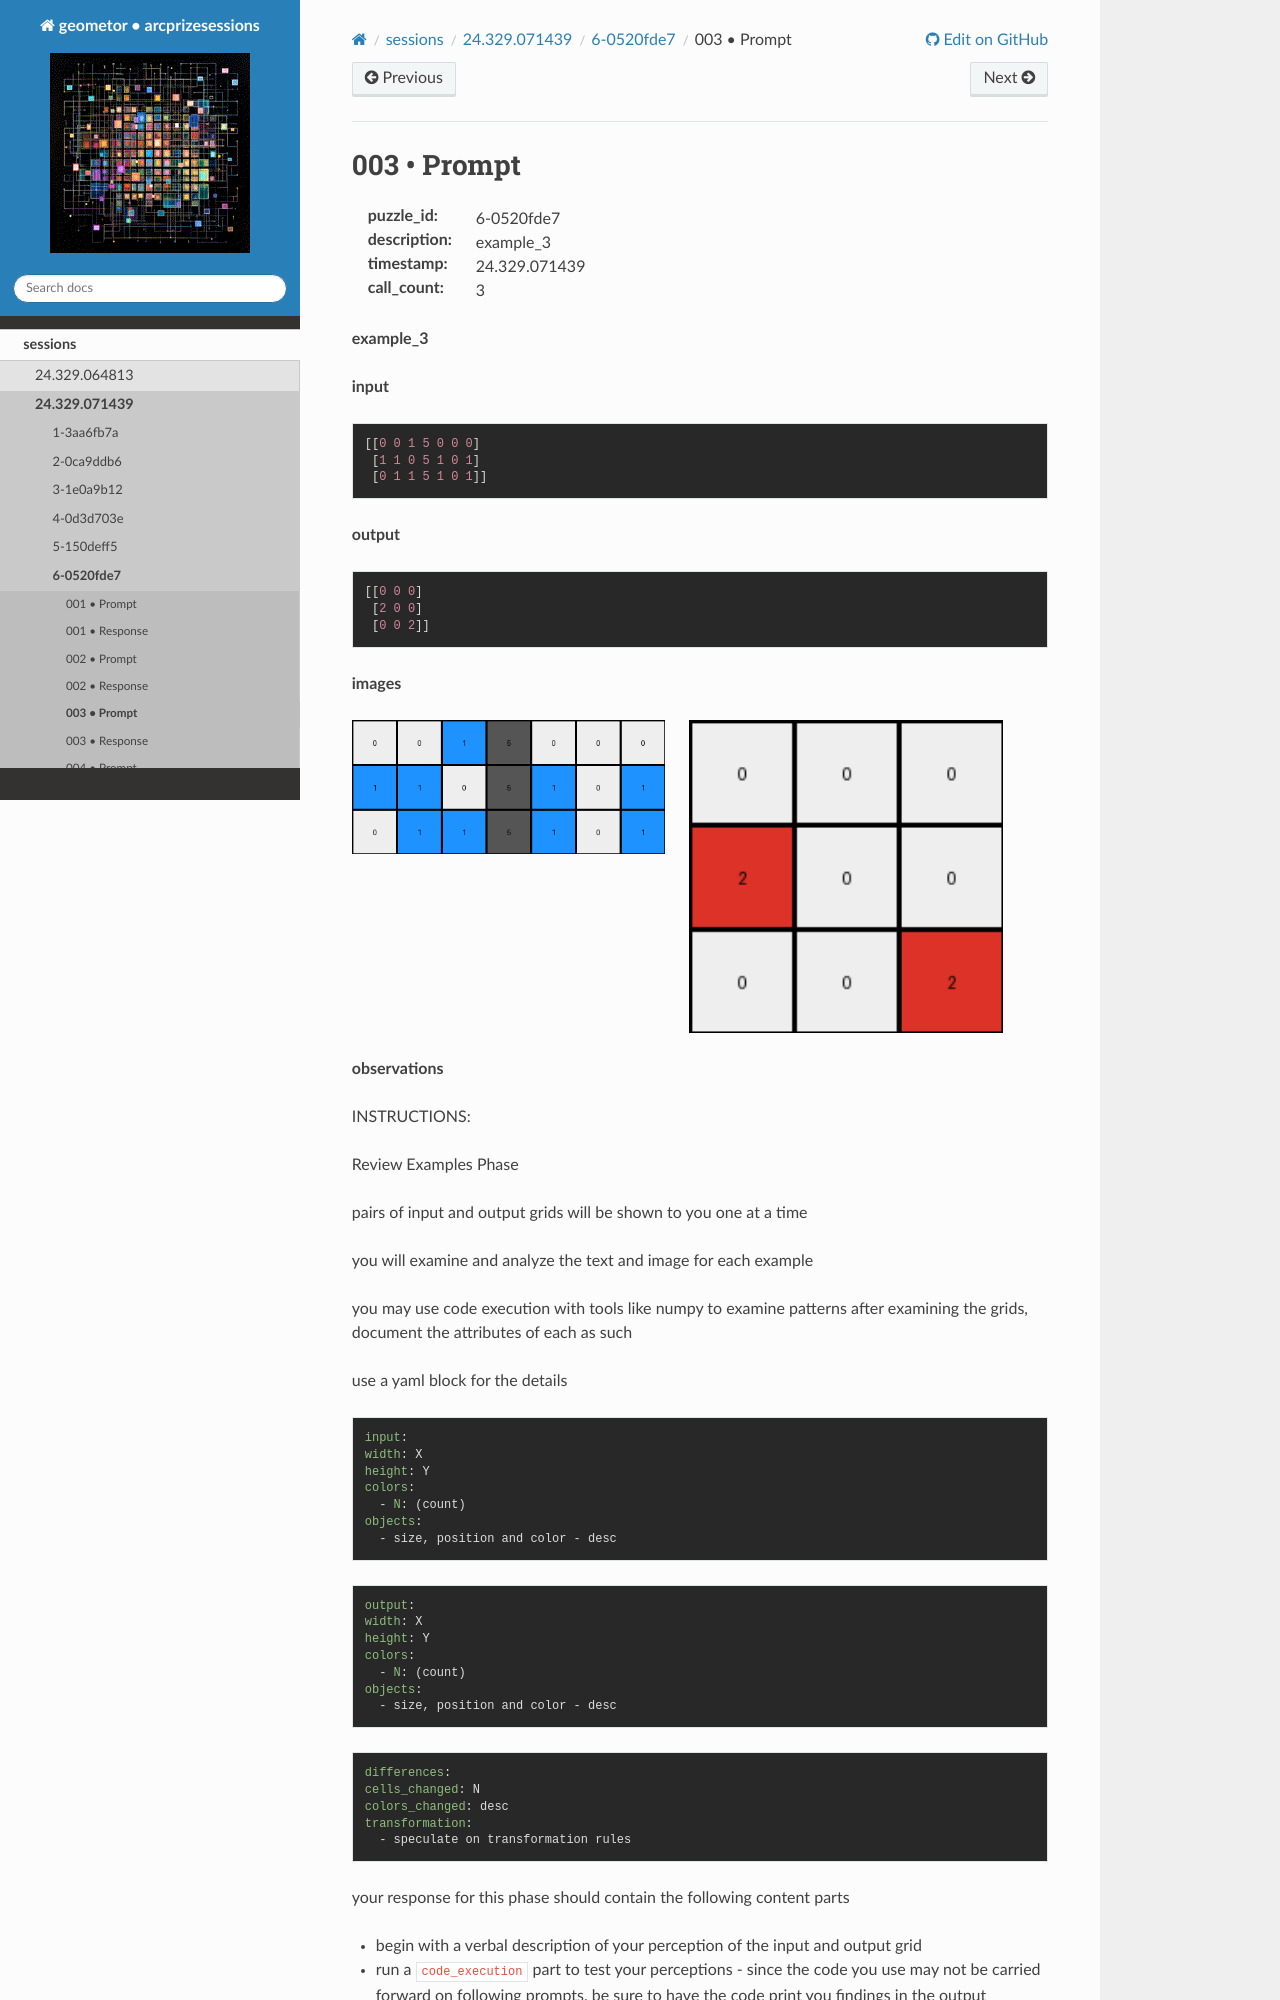

repository: geometor/arcprizesessions · page: sessions/24.329.071439/6-0520fde7/003-prompt/index.html · generator: sphinx

003 • Prompt
============

:puzzle_id: 6-0520fde7
:description: example_3
:timestamp: 24.329.071439
:call_count: 3






**example_3**

**input**

.. code-block::

   [[0 0 1 5 0 0 0]
    [1 1 0 5 1 0 1]
    [0 1 1 5 1 0 1]]

**output**

.. code-block::

   [[0 0 0]
    [2 0 0]
    [0 0 2]]

**images**





.. image:: _images/002-example_3_input.png
   :align: left
   :width: 45%




.. image:: _images/002-example_3_output.png
   :align: left
   :width: 45%





**observations**






INSTRUCTIONS:






Review Examples Phase

pairs of input and output grids will be shown to you one at a time

you will examine and analyze the text and image for each example

you may use code execution with tools like numpy to examine patterns
after examining the grids, document the attributes of each as such

use a yaml block for the details

.. code-block:: yaml

   input:
   width: X
   height: Y
   colors:
     - N: (count)
   objects:
     - size, position and color - desc

.. code-block:: yaml

   output:
   width: X
   height: Y
   colors:
     - N: (count)
   objects:
     - size, position and color - desc

.. code-block:: yaml

   differences:
   cells_changed: N
   colors_changed: desc
   transformation:
     - speculate on transformation rules

your response for this phase should contain the following content parts
